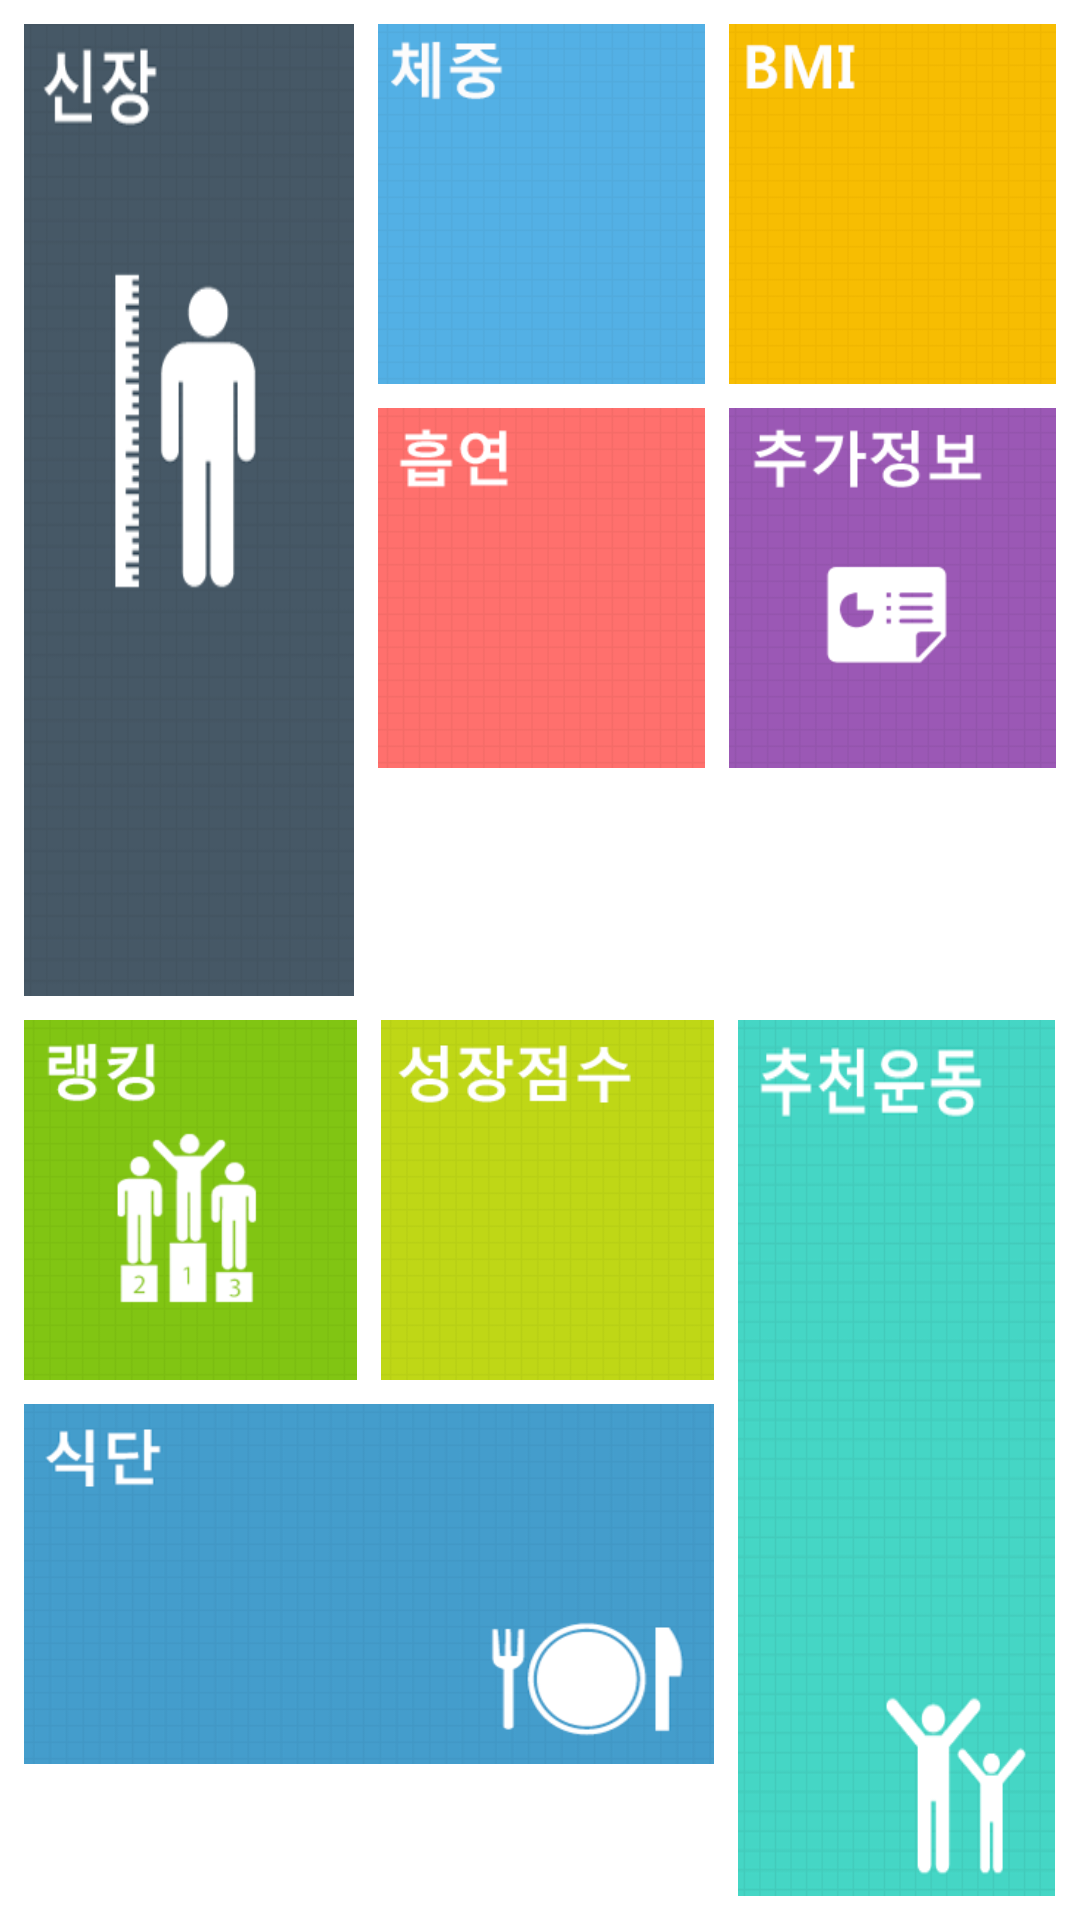

The Android layout XML behind this screen, and the referenced resources:
<!-- AndroidManifest.xml: application theme Sherlock.__Theme.DarkActionBar -->
<!-- res/layout/main_new2.xml -->
<?xml version="1.0" encoding="utf-8"?>
<LinearLayout 
    xmlns:android="http://schemas.android.com/apk/res/android"
    android:layout_width="match_parent"
    android:layout_height="match_parent"
    android:orientation="vertical" 
    android:paddingRight="8dp"
    android:paddingLeft="8dp"
    android:background="@color/white"
    android:id="@+id/mainlayout"
    >
     
     
     
<LinearLayout 
    android:layout_width="match_parent"
    android:layout_height="0dp"
    android:layout_weight="5"
    android:orientation="horizontal"
    android:layout_marginTop="8dp"
    >
    
	 <Button
	     android:id="@+id/imageview1"
	     android:layout_width="0dp"
	     android:layout_height="match_parent"
	     android:layout_weight="3.30"
	     android:background="@drawable/metro_btn_cm"
	     android:gravity="bottom|center_horizontal"
	     android:paddingBottom="8dp"
	     android:textColor="@color/white"
	     android:textStyle="bold" />

	 <LinearLayout 
	     android:layout_width="0dp"
         android:layout_height="wrap_content"
         android:layout_weight="7"
    	  android:orientation="vertical"
    	  >
	 
	 <LinearLayout 
	      android:layout_width="wrap_content"
    	  android:layout_height="0dp"
    	  android:layout_weight="1"
    	  android:orientation="horizontal"
    	  android:layout_marginLeft="8dp"
    	  android:layout_marginBottom="8dp"
	     >
	     
	     <Button
	         android:id="@+id/imageview2"
	         android:layout_width="0dp"
	         android:layout_height="match_parent"
	         android:layout_weight="1"
	         android:textColor="@color/c_465866"
	         android:textStyle="bold"
	         android:gravity="center"
	         android:background="@drawable/metro_btn_kg"
	         android:layout_marginRight="8dp"
	        />
		
	     <Button
	         android:id="@+id/imageview3"
	         android:layout_width="0dp"
	         android:layout_height="match_parent"
	         android:layout_weight="1"
	         android:background="@drawable/metro_btn_bmi"
	         android:gravity="center"
	         android:textColor="@color/white"
	         android:textStyle="bold" />
	 </LinearLayout>
	 <LinearLayout 
	      android:layout_width="wrap_content"
    	  android:layout_height="0dp"
    	  android:orientation="horizontal"
    	  android:layout_weight="1"
	     >
	     
	     <Button
	         android:id="@+id/imageview4"
	         android:layout_width="0dp"
	         android:layout_height="match_parent"
	         android:layout_weight="1"
	         android:textColor="@color/c_465866"
	         android:textStyle="bold"
	         android:gravity="center"
    	     android:layout_marginLeft="8dp"
			 android:layout_marginRight="8dp"	         
	         android:background="@drawable/metro_btn_smoking"
	        />
		
	     <Button
	         android:id="@+id/imageview5"
	         android:layout_width="0dp"
	         android:layout_height="match_parent"
	         android:layout_weight="1"
	         android:background="@drawable/metro_btn_add_more"
	         android:gravity="right|center_vertical"
	         android:textColor="@color/white"
	         android:textStyle="bold" />
	 </LinearLayout>
	 </LinearLayout>
</LinearLayout>


	<LinearLayout
	    android:id="@+id/fliplayout2"
	    android:layout_width="match_parent" 
	    android:layout_height="0dp"
    	android:layout_weight="4.5"
	    android:orientation="horizontal"
	    android:layout_marginTop="8dp"
	    android:layout_marginBottom="8dp"
	    >
	 
	    <LinearLayout
	        android:layout_width="0dp" 
	        android:layout_height="wrap_content"
	        android:layout_weight="7"
	        android:orientation="vertical"
	        android:layout_marginRight="8dp"
	        >
		 <LinearLayout 
		     android:layout_width="match_parent"
	         android:layout_height="0dp"
	         android:layout_weight="1"
		     android:orientation="horizontal"
		     >
			
		    <Button
		        android:id="@+id/imageview6"
		        android:layout_width="0dp"
		        android:layout_height="match_parent"
		        android:layout_marginRight="8dp"
		        android:layout_weight="1"
		        android:background="@drawable/metro_btn_ranking"
		        android:gravity="center"
		        android:textColor="@color/white" />
		     
			<Button
				android:id="@+id/imageview7"
				android:layout_width="0dp"
				android:layout_height="match_parent"
				android:layout_weight="1"
		        android:background="@drawable/metro_btn_g_point"
				android:gravity="center"
				android:textColor="@color/white" />
		
		 </LinearLayout>
		 
	     <Button
	         android:id="@+id/imageview8"
	         android:layout_width="match_parent"
	         android:layout_height="0dp"
	         android:layout_weight="1"
			android:layout_marginTop="8dp"
			android:background="@drawable/metro_btn_food"
	         />
	    </LinearLayout>
	    
	     <Button
	         android:id="@+id/imageview9"
	         android:layout_width="0dp"
	         android:layout_height="match_parent"
	         android:layout_weight="3.22"
	         android:background="@drawable/metro_btn_video_list" />

     </LinearLayout>


	
   	
	<LinearLayout
	    android:id="@+id/fliplayout4"
	    android:layout_width="match_parent" 
	    android:layout_height="0dp"
    	android:layout_weight="0.6"
	    android:orientation="horizontal"
        android:layout_marginTop="8dp"
        android:layout_marginBottom="8dp"
        android:visibility="gone"
	    >
		<ImageButton
		    android:id="@+id/btn_notice"
		    android:layout_width="wrap_content"
		    android:layout_height="match_parent"
		    android:layout_weight="1"
		    android:layout_marginRight="140dp"
		    android:background="@drawable/metro_btn_notice"
		    android:onClick="clickNotice" />
		<TextView
		    android:layout_width="0dp"
		    android:layout_height="match_parent"
		    android:layout_weight="2"
		    android:visibility="invisible"
		    />
		    
		<ImageButton
		    android:layout_width="wrap_content"
		    android:layout_height="match_parent"
		    android:layout_weight="1"
		    android:background="@drawable/metro_btn_qa"
		    android:onClick="clickQA" 
		    />
	</LinearLayout>

</LinearLayout>
<!-- resources referenced by this layout -->
<resources>
  <color name="c_465866">#465866</color>
  <color name="white">#ffffff</color>
  <!-- drawable metro_btn_add_more (drawable) -->
  <?xml version="1.0" encoding="utf-8"?>
  <selector xmlns:android="http://schemas.android.com/apk/res/android">
  
  	<item 
  		android:state_pressed="true" 
  		android:drawable="@drawable/metro_add_more_on" />
  	<item 
  	    android:state_enabled="true"		
  		android:drawable="@drawable/metro_add_more_off" />
  	<item		
  		android:state_enabled="false"
  android:drawable="@drawable/metro_cm_off" />
  </selector>
  <!-- drawable metro_btn_bmi (drawable) -->
  <?xml version="1.0" encoding="utf-8"?>
  <selector xmlns:android="http://schemas.android.com/apk/res/android">
  
  	<item 
  		android:state_pressed="true" 
  		android:drawable="@drawable/metro_bmi_on" />
  	<item 
  	    android:state_enabled="true"		
  		android:drawable="@drawable/metro_bmi_off" />
  	<item		
  		android:state_enabled="false"
  		android:drawable="@drawable/metro_bmi_off" />
  </selector>
  <!-- drawable metro_btn_cm (drawable) -->
  <?xml version="1.0" encoding="utf-8"?>
  <selector xmlns:android="http://schemas.android.com/apk/res/android">
  
  	<item 
  		android:state_pressed="true" 
  		android:drawable="@drawable/metro_cm_on" />
  	<item 
  	    android:state_enabled="true"		
  		android:drawable="@drawable/metro_cm_off" />
  	<item		
  		android:state_enabled="false"
  android:drawable="@drawable/metro_cm_off" />
  </selector>
  <!-- drawable metro_btn_food (drawable) -->
  <?xml version="1.0" encoding="utf-8"?>
  <selector xmlns:android="http://schemas.android.com/apk/res/android">
  
  	<item 
  		android:state_pressed="true" 
  		android:drawable="@drawable/metro_diet_on"/>
  	<item 
  	    android:state_enabled="true"		
  		android:drawable="@drawable/metro_diet_off"/>
  	<item		
  		android:state_enabled="false"
  		android:drawable="@drawable/metro_diet_off"/>
  </selector>
  <!-- drawable metro_btn_g_point (drawable) -->
  <?xml version="1.0" encoding="utf-8"?>
  <selector xmlns:android="http://schemas.android.com/apk/res/android">
  
  	<item 
  		android:state_pressed="true" 
  		android:drawable="@drawable/metro_g_poing_on" />
  	<item 
  	    android:state_enabled="true"		
  		android:drawable="@drawable/metro_g_poing_off" />
  	<item		
  		android:state_enabled="false"
  		android:drawable="@drawable/metro_g_poing_off" />
  </selector>
  <!-- drawable metro_btn_kg (drawable) -->
  <?xml version="1.0" encoding="utf-8"?>
  <selector xmlns:android="http://schemas.android.com/apk/res/android">
  
  	<item 
  		android:state_pressed="true" 
  		android:drawable="@drawable/metro_kg_on"/>
  	<item 
  	    android:state_enabled="true"		
  		android:drawable="@drawable/metro_kg_off"/>
  	<item		
  		android:state_enabled="false"
  		android:drawable="@drawable/metro_kg_off"/>
  </selector>
  <!-- drawable metro_btn_ranking (drawable) -->
  <?xml version="1.0" encoding="utf-8"?>
  <selector xmlns:android="http://schemas.android.com/apk/res/android">
  
  	<item 
  		android:state_pressed="true" 
  		android:drawable="@drawable/metro_ranking_on"/>
  	<item 
  	    android:state_enabled="true"		
  		android:drawable="@drawable/metro_ranking_off"/>
  	<item		
  		android:state_enabled="false"
  		android:drawable="@drawable/metro_ranking_off"/>
  </selector>
  <!-- drawable metro_btn_smoking (drawable) -->
  <?xml version="1.0" encoding="utf-8"?>
  <selector xmlns:android="http://schemas.android.com/apk/res/android">
  
  	<item 
  		android:state_pressed="true" 
  		android:drawable="@drawable/metro_smoking_on"/>
  	<item 
  	    android:state_enabled="true"		
  		android:drawable="@drawable/metro_smoking_off"/>
  	<item		
  		android:state_enabled="false"
  		android:drawable="@drawable/metro_smoking_off"/>
  </selector>
</resources>
